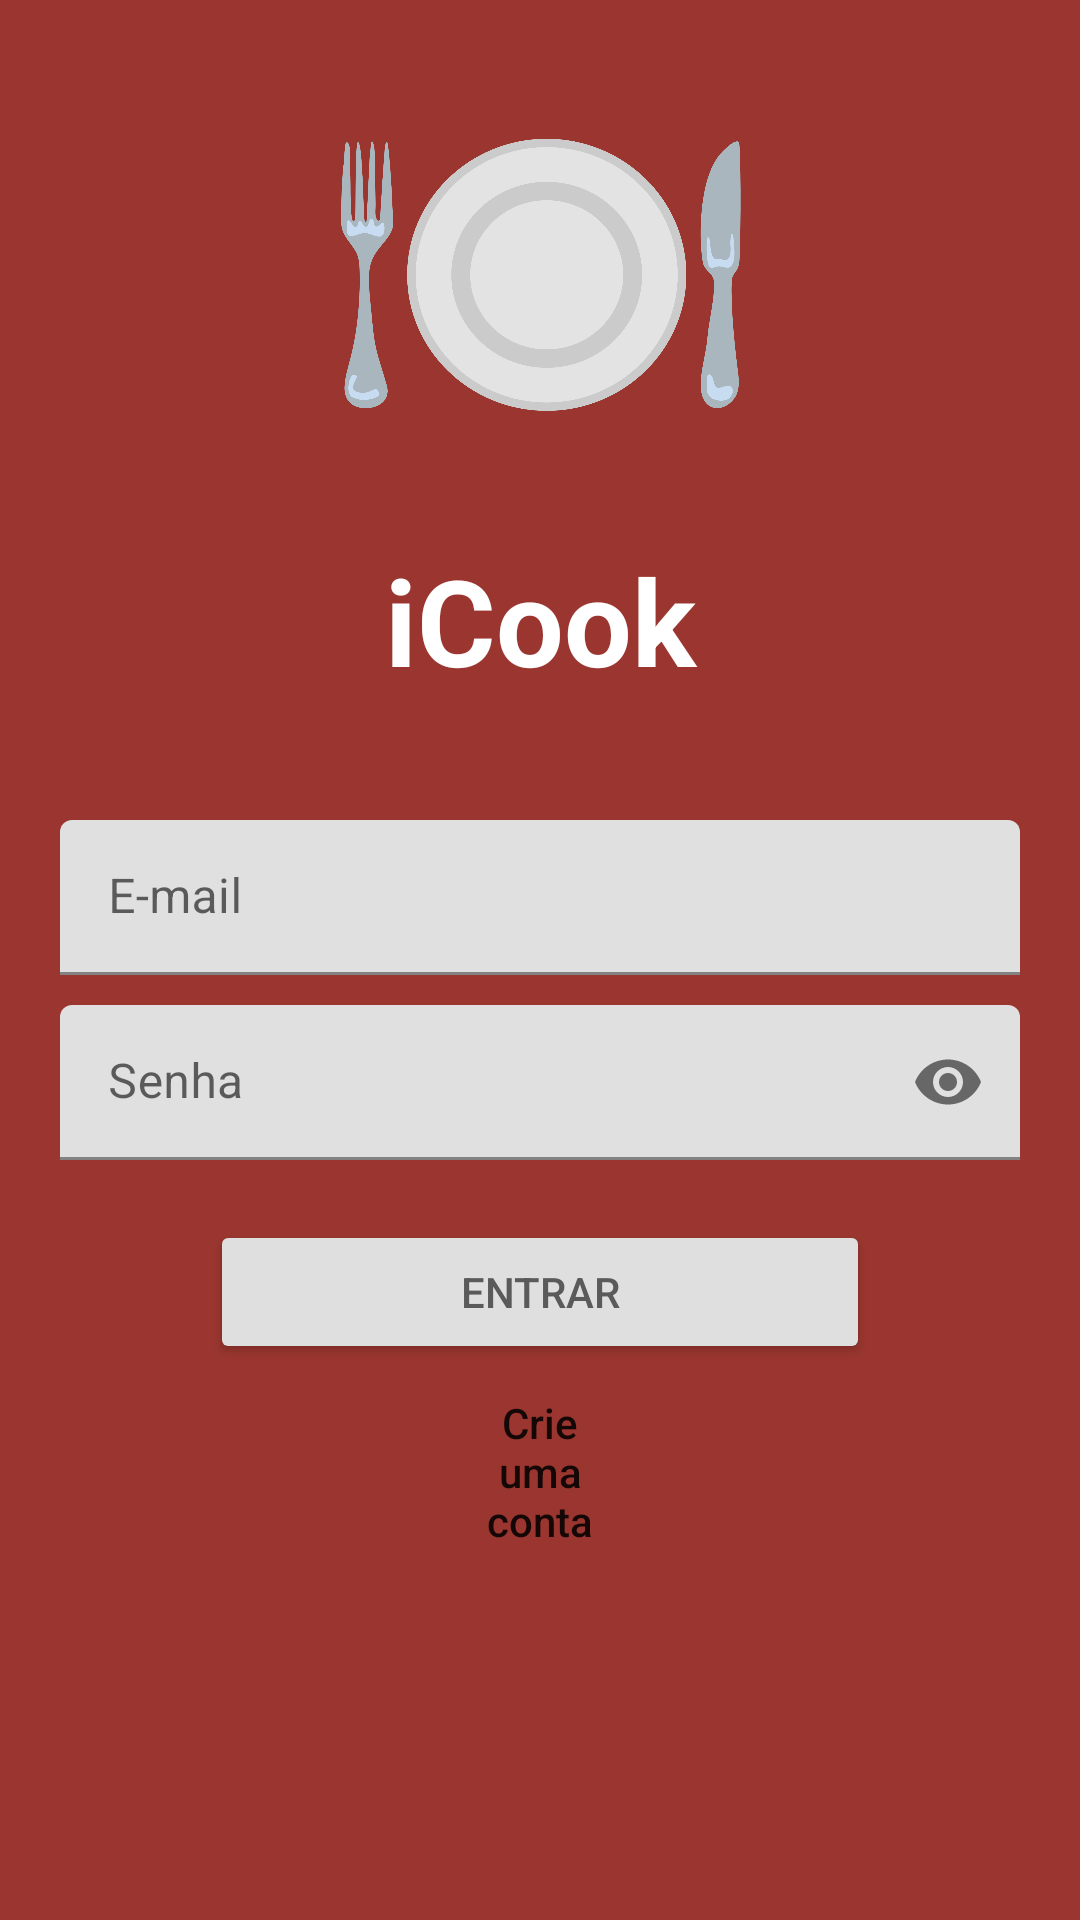

Android layout source for this screen:
<!-- AndroidManifest.xml: application theme Theme.ICookApp -->
<!-- res/layout/activity_login.xml -->
<?xml version="1.0" encoding="utf-8"?>
<RelativeLayout xmlns:android="http://schemas.android.com/apk/res/android"
    xmlns:app="http://schemas.android.com/apk/res-auto"
    xmlns:tools="http://schemas.android.com/tools"
    android:layout_width="match_parent"
    android:layout_height="match_parent"
    android:background="#9A362F"
    tools:context=".MainActivity">

    <LinearLayout
        android:id="@+id/layout_logo"
        android:layout_width="match_parent"
        android:layout_height="wrap_content">

        <ImageView
            android:layout_width="match_parent"
            android:layout_height="180dp"
            android:layout_gravity="center_horizontal"
            android:layout_marginHorizontal="100dp"
            android:src="@drawable/app_logo" />

    </LinearLayout>

    <TextView
        android:id="@+id/txtTitle"
        android:layout_width="match_parent"
        android:layout_height="wrap_content"
        android:layout_below="@+id/layout_logo"
        android:layout_marginBottom="30dp"
        android:gravity="center"
        android:textColor="#fff"
        android:textSize="40dp"
        android:text="@string/login_app"
        android:textStyle="bold"/>

    <com.google.android.material.textfield.TextInputLayout
        android:id="@+id/emailbox"
        android:layout_width="match_parent"
        android:layout_height="wrap_content"
        android:layout_below="@+id/txtTitle">
        <EditText
            android:id="@+id/txt_email"
            android:layout_width="match_parent"
            android:layout_height="wrap_content"
            android:layout_marginStart="20dp"
            android:layout_marginTop="10dp"
            android:layout_marginEnd="20dp"
            android:hint="E-mail"
            android:inputType="textEmailAddress"
            android:maxLines="1"
            android:padding="15dp" />
    </com.google.android.material.textfield.TextInputLayout>

    <com.google.android.material.textfield.TextInputLayout
        android:id="@+id/passwordbox"
        android:layout_width="match_parent"
        android:layout_height="wrap_content"
        android:layout_below="@+id/emailbox"
        app:passwordToggleEnabled="true"
        >
        <EditText
            android:id="@+id/txt_senha"
            android:layout_width="match_parent"
            android:layout_height="wrap_content"
            android:layout_marginStart="20dp"
            android:layout_marginTop="10dp"
            android:layout_marginBottom="20dp"
            android:layout_marginEnd="20dp"
            android:hint="Senha"
            android:inputType="textPassword"
            android:maxLines="1"
            android:padding="15dp" />
    </com.google.android.material.textfield.TextInputLayout>

    <Button
        android:id="@+id/btEntrar"
        android:layout_width="match_parent"
        android:layout_height="wrap_content"
        android:layout_marginHorizontal="70dp"
        android:layout_below="@id/passwordbox"
        android:backgroundTint="#DFDFDF"
        android:text="ENTRAR"
        android:textColor="#5A5A5A"/>

    <Button
        android:id="@+id/btRegistrar"
        android:layout_width="match_parent"
        android:layout_height="wrap_content"
        android:layout_marginHorizontal="140dp"
        android:layout_below="@id/btEntrar"
        android:text="Crie uma conta"
        android:textAllCaps="false"
        style="?android:attr/borderlessButtonStyle"/>

</RelativeLayout>
<!-- resources referenced by this layout -->
<resources>
  <!-- drawable app_logo: png bitmap (drawable-nodpi, 137564 bytes) -->
  <string name="login_app">iCook</string>
  <style name="Theme.ICookApp" parent="Theme.MaterialComponents.DayNight.DarkActionBar">
          
          <item name="colorPrimary">@color/purple_500</item>
          <item name="colorPrimaryVariant">@color/purple_700</item>
          <item name="colorOnPrimary">@color/white</item>
          
          <item name="colorSecondary">@color/teal_200</item>
          <item name="colorSecondaryVariant">@color/teal_700</item>
          <item name="colorOnSecondary">@color/black</item>
          
          <item name="android:statusBarColor">?attr/colorPrimaryVariant</item>
          
      </style>
  <color name="purple_500">#FF6200EE</color>
  <color name="purple_700">#FF3700B3</color>
  <color name="white">#FFFFFFFF</color>
  <color name="teal_200">#FF03DAC5</color>
  <color name="teal_700">#FF018786</color>
  <color name="black">#FF000000</color>
</resources>
